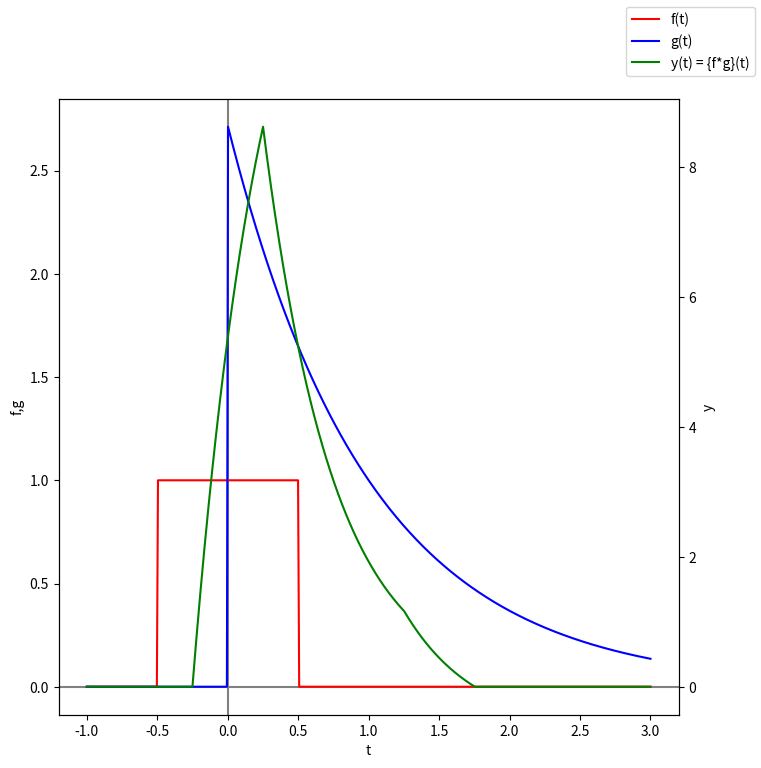

Here is the Python script that generated this plot:
import numpy as np
import matplotlib.pyplot as plt
import sys

"""
Basado en el ejemplo que se muestra en:
https://es.wikipedia.org/wiki/Convoluci%C3%B3n

Definimos:
f(t) = square(t) = u(t+1/2) - u(t-1/2)
g(t) = e ^ -(t-1) * u(t)
"""

def square(t):
    return np.heaviside(t+1/2, 1) - np.heaviside(t-1/2, 1)

# Defino las funciones a convolucionar
f = lambda t: square(t)
g = lambda t: np.exp(-t+1) * np.heaviside(t, 1)

# Defino el tiempo
m = 500 # muestras
t = np.linspace(-1, 3, m) # m muestras entre -2 y 2

# Convolucion
#y = np.convolve(f(t), g(t),'full')

# Defino el tiempo de convolución
t1 = np.linspace(-1, 3, 2*m-1) # 2m-1 muestras entre -2 y 2
dt = t1[1] - t1[0]
y  = np.convolve(f(t), g(t), 'full') * dt * 10

# Imprimo valores
#if len(sys.argv) > 1:
#    if sys.argv[1] != 'no-print':
#        print('y(t)')
#        print(y)

# Grafico
fig, ax1 = plt.subplots(figsize=(8, 8))
ax2 = ax1.twinx()

ax1.axvline(0, color='gray')
ax1.axhline(0, color='gray')

ax1.plot(t, f(t), label='f(t)', color='red')
ax1.plot(t, g(t), label='g(t)', color='blue')
ax2.plot(t1, y, label='y(t) = {f*g}(t)', color='green')

ax1.set_xlabel("t")
ax1.set_ylabel("f,g")
ax1.tick_params(axis="y")
ax2.set_ylabel("y")
ax2.tick_params(axis="y")

fig.legend()
plt.show()
